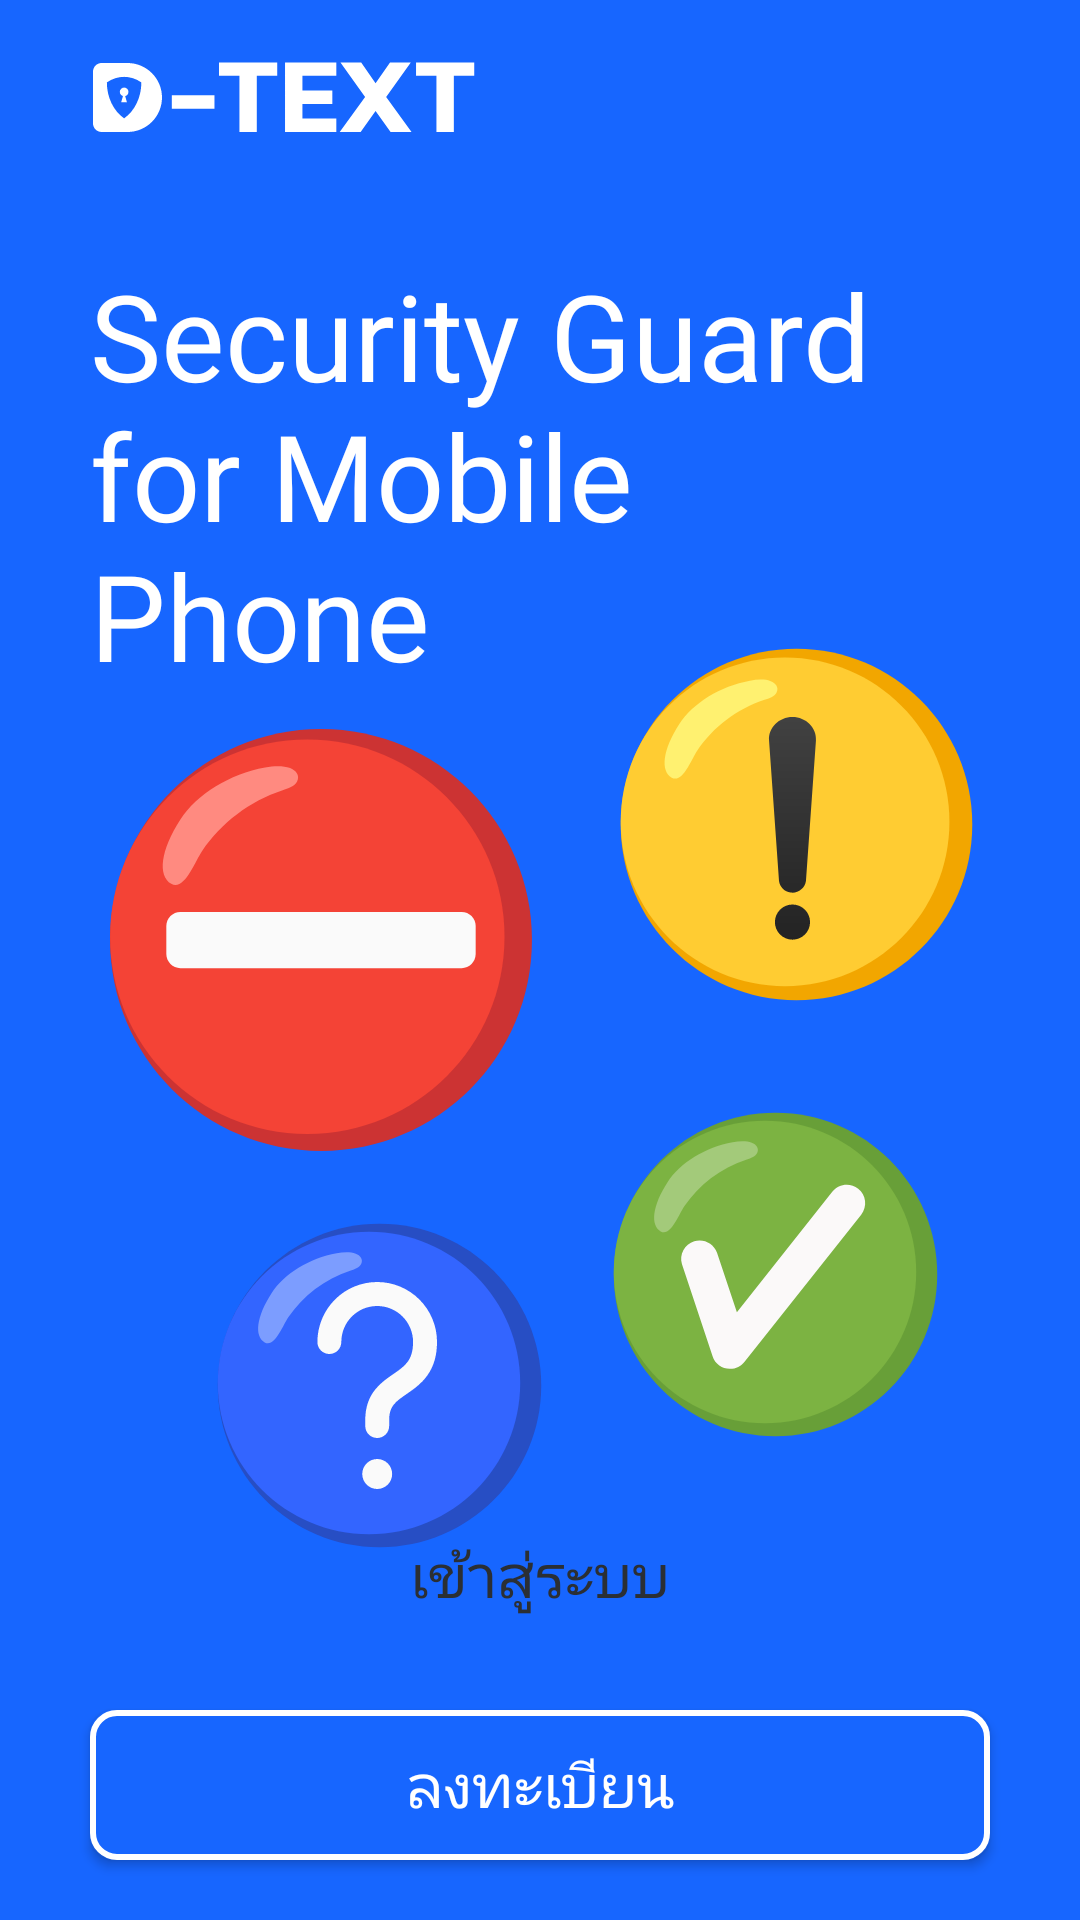

Here is an Android app screen rendered from its layout file. Give the layout XML and the strings, colors and styles it references.
<!-- AndroidManifest.xml: application theme Theme.DText -->
<!-- res/layout/activity_welcome.xml -->
<?xml version="1.0" encoding="utf-8"?>
<androidx.constraintlayout.widget.ConstraintLayout xmlns:android="http://schemas.android.com/apk/res/android"
    android:layout_width="match_parent"
    android:layout_height="match_parent"
    xmlns:app="http://schemas.android.com/apk/res-auto"
    android:background="@color/blue_primary">

    <androidx.appcompat.widget.AppCompatImageView
        android:id="@+id/logo"
        android:layout_width="wrap_content"
        android:layout_height="wrap_content"
        android:src="@drawable/logo_text"
        app:layout_constraintTop_toTopOf="parent"
        app:layout_constraintStart_toStartOf="parent"
        android:layout_marginTop="20dp"
        android:layout_marginHorizontal="30dp"/>

    <androidx.appcompat.widget.AppCompatTextView
        android:id="@+id/title"
        android:layout_width="match_parent"
        android:layout_height="wrap_content"
        android:text="@string/welcome_title"
        android:fontFamily="@font/kanit_semibold"
        android:textSize="40sp"
        android:textColor="@color/white"
        android:textAlignment="textStart"
        app:layout_constraintTop_toBottomOf="@id/logo"
        app:layout_constraintStart_toStartOf="parent"
        android:layout_marginTop="40dp"
        android:layout_marginHorizontal="30dp"/>

    <androidx.appcompat.widget.AppCompatImageView
        android:id="@+id/icon"
        android:layout_width="wrap_content"
        android:layout_height="wrap_content"
        android:src="@drawable/welcome_icon"
        app:layout_constraintTop_toBottomOf="@id/title"
        app:layout_constraintBottom_toTopOf="@id/button_container"
        app:layout_constraintStart_toStartOf="parent"
        app:layout_constraintEnd_toEndOf="parent"/>
    
    <androidx.appcompat.widget.LinearLayoutCompat
        android:id="@+id/button_container"
        android:layout_width="match_parent"
        android:layout_height="wrap_content"
        android:orientation="vertical"
        app:layout_constraintBottom_toBottomOf="parent">

        <androidx.appcompat.widget.AppCompatButton
            android:id="@+id/sign_in_button"
            android:layout_width="match_parent"
            android:layout_height="50dp"
            android:background="@drawable/sign_in_button"
            android:text="@string/sign_in"
            android:fontFamily="@font/kanit_medium"
            android:textSize="20sp"
            android:textColor="@color/text_primary"
            android:textAlignment="center"
            android:layout_marginBottom="20dp"
            android:layout_marginHorizontal="30dp"/>

        <androidx.appcompat.widget.AppCompatButton
            android:id="@+id/sign_up_button"
            android:layout_width="match_parent"
            android:layout_height="50dp"
            android:background="@drawable/sign_up_button"
            android:text="@string/sign_up"
            android:fontFamily="@font/kanit_medium"
            android:textSize="20sp"
            android:textColor="@color/white"
            android:textAlignment="center"
            android:layout_marginHorizontal="30dp"
            android:layout_marginBottom="20dp"/>

    </androidx.appcompat.widget.LinearLayoutCompat>


</androidx.constraintlayout.widget.ConstraintLayout>
<!-- resources referenced by this layout -->
<resources>
  <color name="blue_primary">#FF1766FF</color>
  <color name="text_primary">#FF2B2F34</color>
  <color name="white">#FFFFFFFF</color>
  <!-- drawable logo_text (drawable) -->
  <vector xmlns:android="http://schemas.android.com/apk/res/android"
      android:width="129dp"
      android:height="25dp"
      android:viewportWidth="129"
      android:viewportHeight="25">
    <group>
      <clip-path
          android:pathData="M0,0h129v25h-129z"/>
      <path
          android:pathData="M27.27,16.26V11.76H41.49V16.26H27.27ZM49.81,24V5.28H43V0.82H62.41V5.28H55.6V24H49.81ZM65.01,24V0.82H82.11V5.28H70.81V10.14H80.78V14.68H70.81V19.54H82.11V24H65.01ZM83.24,24L91.7,12.34L83.49,0.82H90.4L95.19,7.73L100.01,0.82H106.93L98.72,12.34L107.18,24H100.19L95.19,16.98L90.22,24H83.24ZM115.48,24V5.28H108.68V0.82H128.08V5.28H121.28V24H115.48Z"
          android:fillColor="#ffffff"/>
      <group>
        <clip-path
            android:pathData="M1,1h23v23h-23z"/>
        <path
            android:pathData="M12.5,1H3.88C2.29,1 1,2.29 1,3.88V21.13C1,22.71 2.29,24 3.88,24H12.5C18.85,24 24,18.85 24,12.5C24,6.15 18.85,1 12.5,1ZM17.12,7.47C17.12,12.41 14.93,16.98 11.37,19.45C7.81,16.98 5.62,12.41 5.62,7.47C9.18,5 13.56,5 17.12,7.47Z"
            android:fillColor="#ffffff"/>
        <path
            android:pathData="M11.38,9.19C10.58,9.19 9.94,9.84 9.94,10.63C9.94,11.29 10.38,11.84 10.99,12.01L10.4,14.08H12.31L11.73,12.03C12.35,11.87 12.82,11.31 12.82,10.63C12.82,9.84 12.17,9.19 11.38,9.19Z"
            android:fillColor="#ffffff"/>
      </group>
    </group>
  </vector>
  <!-- drawable sign_up_button (drawable) -->
  <?xml version="1.0" encoding="utf-8"?>
  <shape xmlns:android="http://schemas.android.com/apk/res/android" android:shape="rectangle">
      <solid android:color="@color/blue_primary" />
      <stroke android:color="@color/white" android:width="2dp"/>
      <corners android:radius="8dp" />
  </shape>
  <!-- drawable welcome_icon: vector/xml drawable (drawable, 6739 chars, omitted) -->
  <string name="sign_in">เข้าสู่ระบบ</string>
  <string name="sign_up">ลงทะเบียน</string>
  <string name="welcome_title">Security Guard for Mobile Phone</string>
  <style name="Theme.DText" parent="Base.Theme.DText" />
  <style name="Base.Theme.DText" parent="Theme.Material3.DayNight.NoActionBar">
          
          <item name="colorPrimary">@color/blue_primary</item>
          <item name="colorOnPrimary">@color/white</item>
          
          <item name="android:statusBarColor">@color/background</item>
          <item name="android:windowLightStatusBar">true</item>
      </style>
  <color name="background">#FFF9F9F9</color>
</resources>
